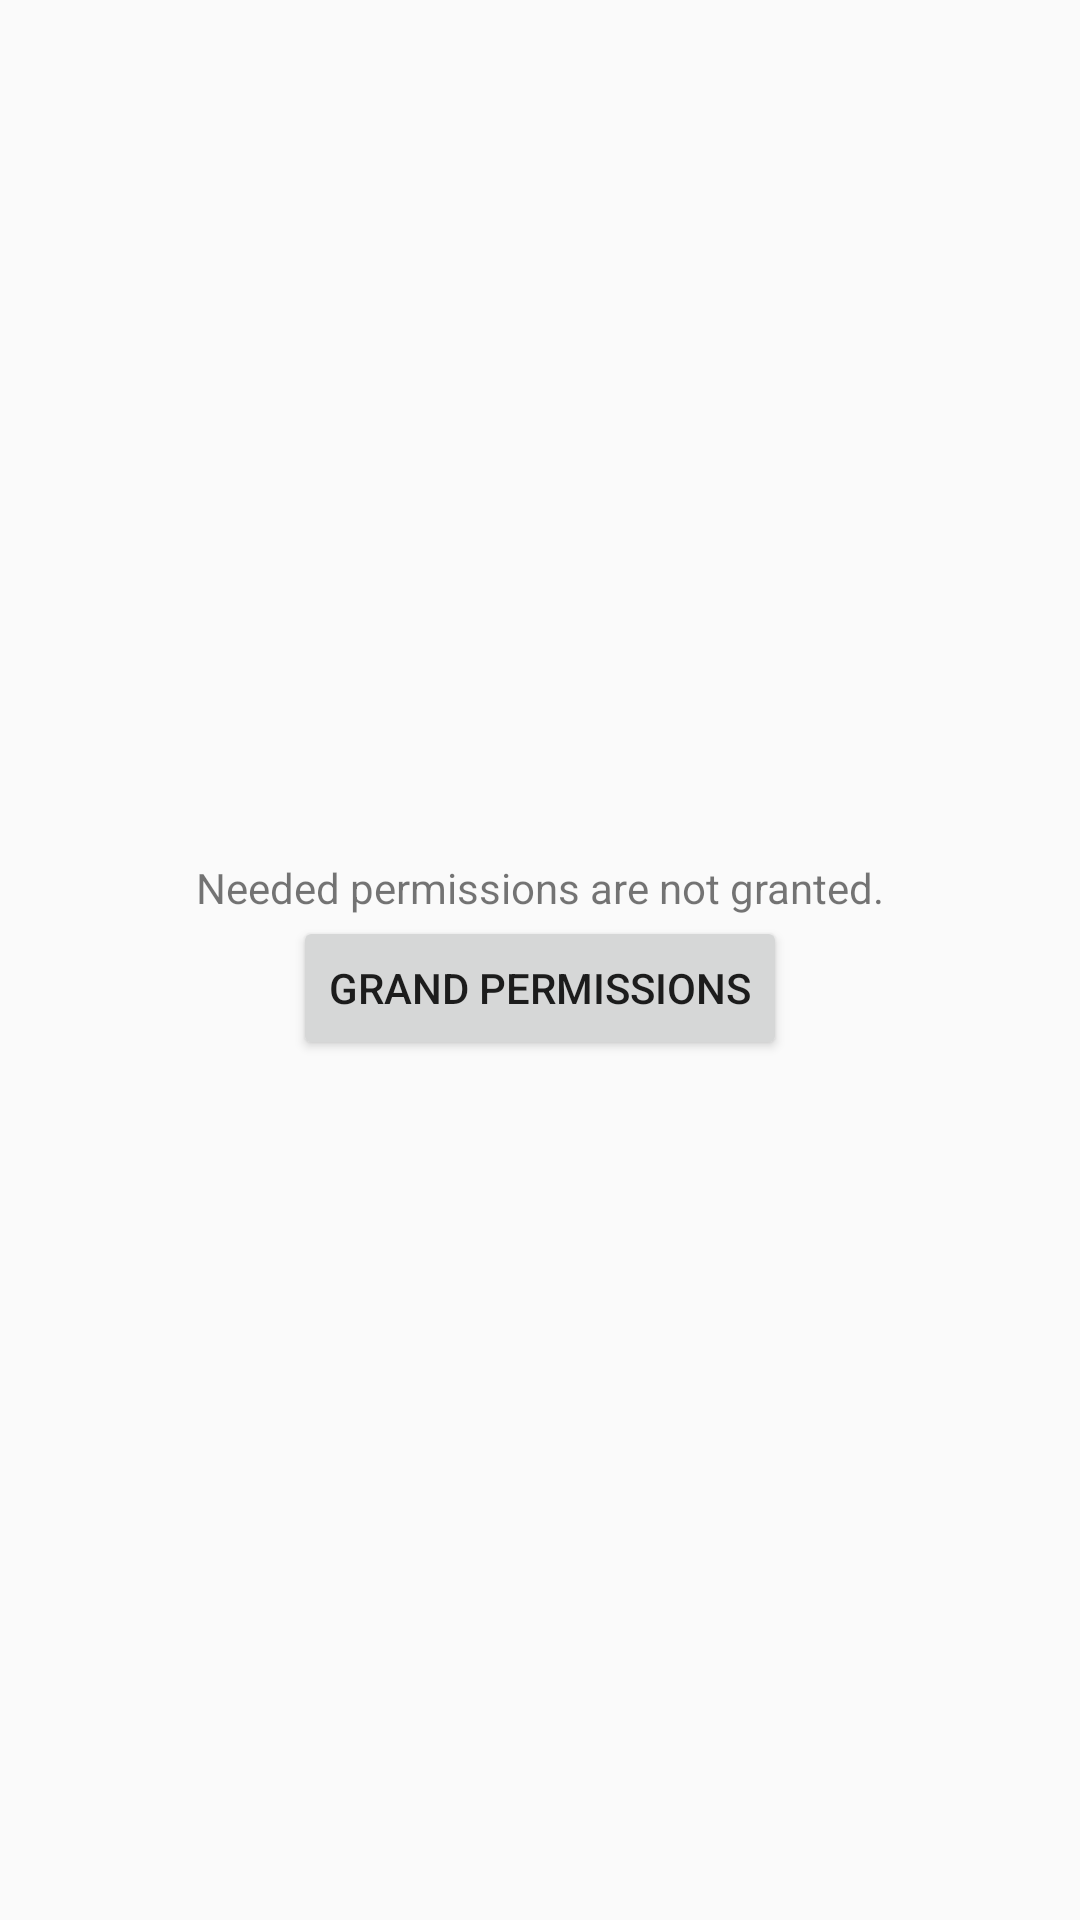

Reconstruct the res/layout file that produces this screen, plus the resources it refers to.
<!-- AndroidManifest.xml: application theme AppTheme -->
<!-- res/layout/fragment_permission.xml -->
<?xml version="1.0" encoding="utf-8"?>
<LinearLayout xmlns:android="http://schemas.android.com/apk/res/android"
  android:orientation="vertical" android:layout_width="match_parent"
  android:layout_height="match_parent"
  android:gravity="center">

  <TextView
    android:layout_width="wrap_content"
    android:layout_height="wrap_content"
    android:text="Needed permissions are not granted."
    android:layout_gravity="center" />

  <Button
    android:layout_width="wrap_content"
    android:layout_height="wrap_content"
    android:id="@+id/grantPermission"
    android:text="Grand Permissions"
    android:layout_gravity="center"/>

</LinearLayout>
<!-- resources referenced by this layout -->
<resources>
  <style name="AppTheme" parent="Theme.AppCompat.Light.DarkActionBar">
          
          <item name="colorPrimary">@color/colorPrimary</item>
          <item name="colorPrimaryDark">@color/colorPrimaryDark</item>
          <item name="colorAccent">@color/colorAccent</item>
      </style>
  <!-- not gathered from this repository: default colours our renderer supplied (Android Studio template values) -->
  <color name="colorPrimary">#FF6200EE</color>
  <color name="colorPrimaryDark">#FF3700B3</color>
  <color name="colorAccent">#FF03DAC5</color>
</resources>
